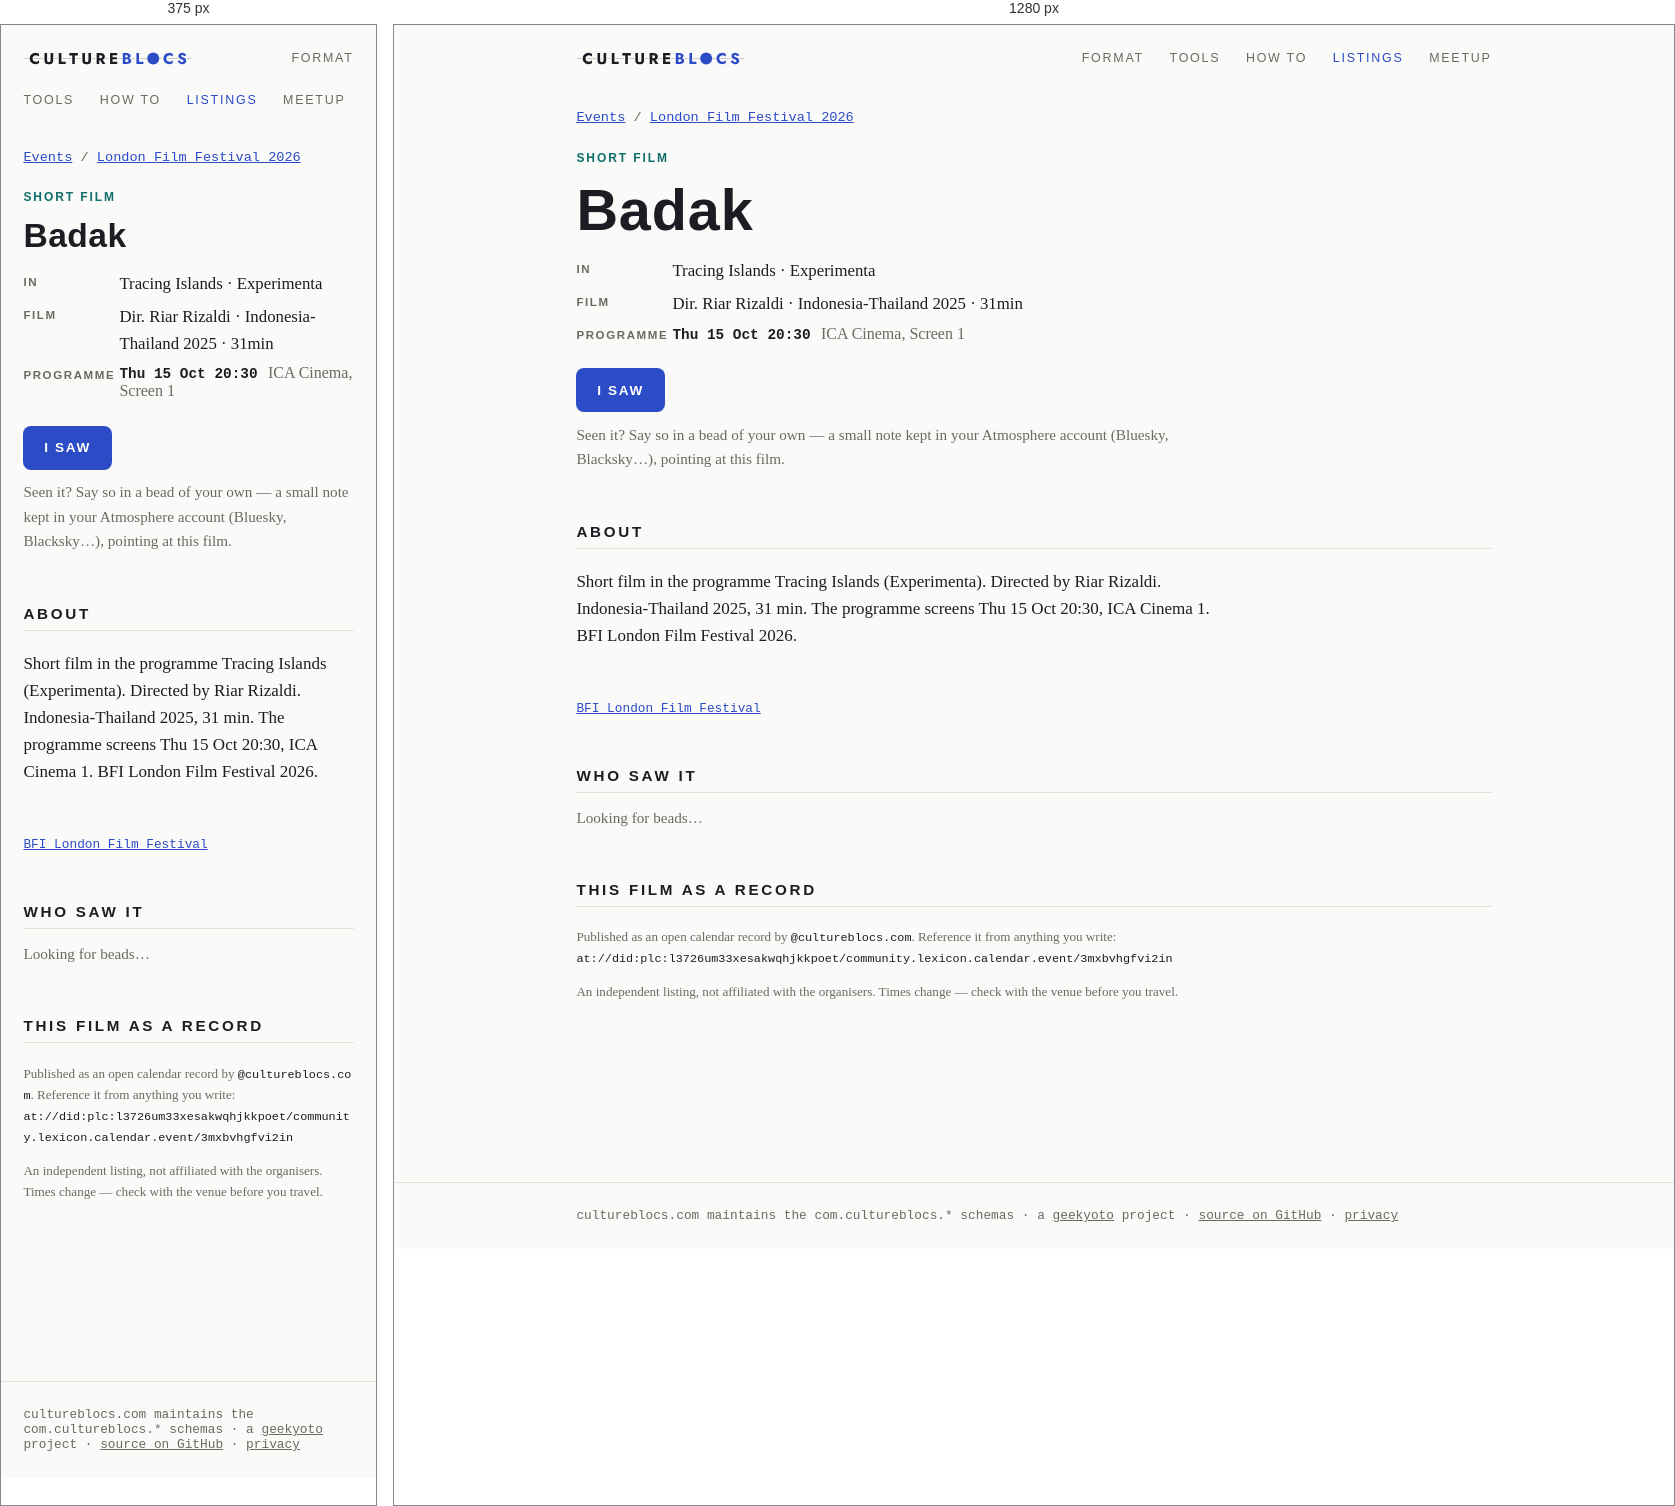
Rendered at 375 px and 1280 px, left to right.

<!-- file: index.html -->
<!doctype html>
<html lang="en">
<head>
<meta charset="utf-8">
<meta name="viewport" content="width=device-width, initial-scale=1">
<title>Badak — London Film Festival 2026 — CultureBlocs</title>
<meta name="description" content="Thursday 15 October 2026, 20:30–22:14 · ICA Cinema, Screen 1. Short film in the programme Tracing Islands (Experimenta). Directed by Riar Rizaldi. Indonesia-Thailand 2025, 31 min. The programme screens Thu 15 Oct 20:30, ICA Cinema 1. BFI London Film Festival 202">
<link rel="canonical" href="https://www.cultureblocs.com/events/london-film-festival/badak/">
<meta property="og:type" content="website">
<meta property="og:site_name" content="CultureBlocs">
<meta property="og:title" content="Badak">
<meta property="og:description" content="Thursday 15 October 2026, 20:30–22:14 · ICA Cinema, Screen 1">
<meta property="og:url" content="https://www.cultureblocs.com/events/london-film-festival/badak/">
<meta property="og:image" content="https://www.cultureblocs.com/events/london-film-festival/badak/og.png">
<meta property="og:image:width" content="1200">
<meta property="og:image:height" content="630">
<meta name="twitter:card" content="summary_large_image">
<link rel="stylesheet" href="/style.css">
<link rel="stylesheet" href="/events/events.css">
</head>
<body>
<nav>
  <a class="mark" href="/">Culture<span>Blocs</span></a>
  <a class="item" href="/lexicons.html">Format</a>
  <a class="item" href="/apps.html">Tools</a>
  <a class="item" href="/howto.html">How to</a>
  <a class="item" href="/events/" aria-current="page">Listings</a>
  <a class="item" href="/meetup.html">Meetup</a>
</nav>
<main>
  <p class="ev-meta"><a href="/events/">Events</a> / <a href="/events/london-film-festival/">London Film Festival 2026</a></p>
  <article class="event-page ev-films">
    <p class="ev-kind">Short film</p>
    <div class="hero"><h1>Badak</h1></div>
    <dl class="ev-facts">
      <dt>In</dt><dd>Tracing Islands · Experimenta</dd><dt>Film</dt><dd>Dir. Riar Rizaldi · Indonesia-Thailand 2025 · 31min</dd>
      <dt>Programme</dt><dd><ul class="film-shows"><li><span class="sc-when">Thu 15 Oct 20:30</span> <span class="sc-where">ICA Cinema, Screen 1</span></li></ul></dd>
      
    </dl>
    <p><a class="cta" href="/went/?dir=london-film-festival&amp;event=at%3A%2F%2Fdid%3Aplc%3Al3726um33xesakwqhjkkpoet%2Fcommunity.lexicon.calendar.event%2F3mxbvhgfvi2in">I saw</a></p>
    <p class="ev-intro">Seen it? Say so in a bead of your own — a small note kept in
    your Atmosphere account (Bluesky, Blacksky…), pointing at this film.</p>
    <section><h2 class="sec">About</h2><p class="ev-desc">Short film in the programme Tracing Islands (Experimenta). Directed by Riar Rizaldi. Indonesia-Thailand 2025, 31 min. The programme screens Thu 15 Oct 20:30, ICA Cinema 1. BFI London Film Festival 2026.</p></section>
    <p class="ev-links"><a href="https://whatson.bfi.org.uk/lff/Online/default.asp?BOparam::WScontent::loadArticle::permalink=tracing-islands-lff26" rel="noopener">BFI London Film Festival</a></p>
    <section id="who-went" class="who" data-event="at://did:plc:l3726um33xesakwqhjkkpoet/community.lexicon.calendar.event/3mxbvhgfvi2in" data-went="/went/?dir=london-film-festival&amp;event=at%3A%2F%2Fdid%3Aplc%3Al3726um33xesakwqhjkkpoet%2Fcommunity.lexicon.calendar.event%2F3mxbvhgfvi2in" data-said="saw it">
      <h2 class="sec">Who saw it</h2>
      <div id="who-items"><p class="ev-intro">Looking for beads…</p></div>
    </section>
    <section>
      <h2 class="sec">This film as a record</h2>
      <p class="ev-ref">Published as an open calendar record by
      <code>@cultureblocs.com</code>. Reference it from anything you write:<br>
      <code>at://did:plc:l3726um33xesakwqhjkkpoet/community.lexicon.calendar.event/3mxbvhgfvi2in</code></p>
      <p class="ev-ref">An independent listing, not affiliated with the organisers. Times
      change — check with the venue before you travel.</p>
    </section>
  </article>
</main>
<footer><div class="inner">
  cultureblocs.com maintains the <code>com.cultureblocs.*</code> schemas ·
  a <a href="https://geekyoto.com">geekyoto</a> project ·
  <a href="https://github.com/Geocontrol">source on GitHub</a> ·
  <a href="/privacy.html">privacy</a>
</div></footer>
<script type="module" src="/events/who.js"></script>
</body>
</html>


/* @media block from events.css */
@media (max-width:40rem){
  .chips{flex-wrap:nowrap;overflow-x:auto;scrollbar-width:none;
    margin:0 -1.4rem;padding:0 1.4rem}
  .chips::-webkit-scrollbar{display:none}
  .chip{flex:none}
  .jump{margin:.6rem -1.4rem 0;padding:0 1.4rem .2rem}
  .ev{grid-template-columns:1fr}
  .ev-when{padding-top:0}
  section.day{scroll-margin-top:9rem}
}

/* @media block from events.css */
@media (max-width:40rem){
  .film-find,.film-find input,.film-find select{width:100%}
}